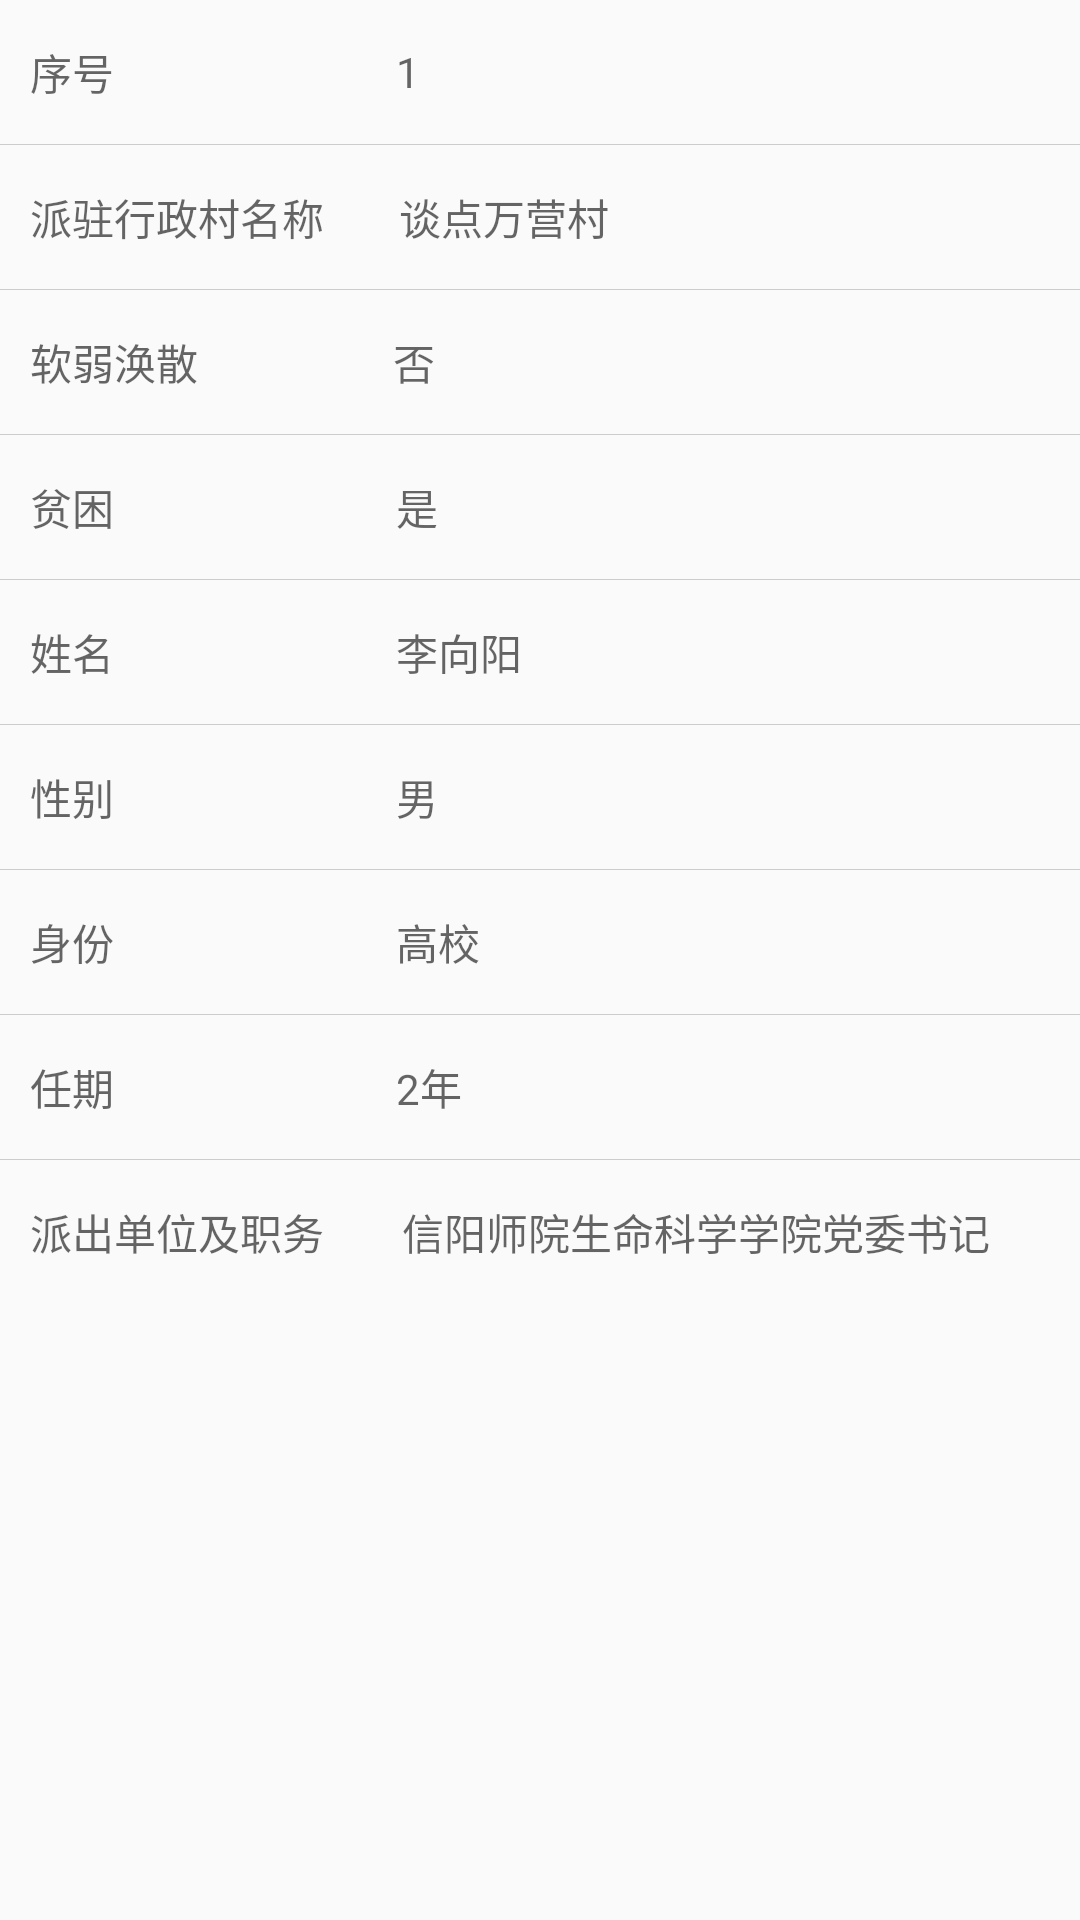

Write the Android layout XML for this screen, with the resource values it uses.
<!-- AndroidManifest.xml: application theme AppTheme -->
<!-- res/layout/account_list_item.xml -->
<?xml version="1.0" encoding="utf-8"?>
<LinearLayout xmlns:android="http://schemas.android.com/apk/res/android"
    android:layout_width="match_parent"
    android:layout_height="match_parent"
    android:orientation="vertical">


    <LinearLayout style="@style/ListItem">

        <TextView
            style="@style/ListItemText"
            android:layout_marginLeft="10dp"
            android:hint="序号" />

        <TextView
            android:layout_marginLeft="50dp"
            android:id="@+id/num"
            style="@style/ListItemEdit"
            android:hint="1"
            android:maxLength="20" />

    </LinearLayout>

    <View style="@style/Divider.Vertical" />

    <LinearLayout style="@style/ListItem">

        <TextView
            style="@style/ListItemText"
            android:layout_marginLeft="10dp"
            android:hint="派驻行政村名称" />

        <TextView
            android:singleLine="false"
            android:layout_marginLeft="25dp"
            android:id="@+id/cunName"
            style="@style/ListItemEdit"
            android:hint="谈点万营村"
            android:maxLength="20" />

    </LinearLayout>

    <View style="@style/Divider.Vertical" />

    <LinearLayout style="@style/ListItem">

        <TextView
            style="@style/ListItemText"
            android:layout_marginLeft="10dp"
            android:hint="软弱涣散" />

        <TextView
            android:id="@+id/rrsh"
            android:layout_marginLeft="49dp"
            style="@style/ListItemEdit"
            android:hint="否"
            android:maxLength="20" />
    </LinearLayout>

    <View style="@style/Divider.Vertical" />

    <LinearLayout style="@style/ListItem">

        <TextView
            style="@style/ListItemText"
            android:layout_marginLeft="10dp"
            android:hint="贫困" />

        <TextView
            android:layout_marginLeft="50dp"
            android:id="@+id/poor"
            style="@style/ListItemEdit"
            android:hint="是"
            android:maxLength="20" />
    </LinearLayout>

    <View style="@style/Divider.Vertical" />

    <LinearLayout style="@style/ListItem">

        <TextView
            style="@style/ListItemText"
            android:layout_marginLeft="10dp"
            android:hint="姓名" />

        <TextView
            android:id="@+id/name"
            android:layout_marginLeft="50dp"
            style="@style/ListItemEdit"
            android:hint="李向阳"
            android:maxLength="20" />
    </LinearLayout>
    <View style="@style/Divider.Vertical" />

    <LinearLayout style="@style/ListItem">

        <TextView
            style="@style/ListItemText"
            android:layout_marginLeft="10dp"
            android:hint="性别" />

        <TextView
            android:id="@+id/sex"
            android:layout_marginLeft="50dp"
            style="@style/ListItemEdit"
            android:hint="男"
            android:maxLength="20" />
    </LinearLayout>
    <View style="@style/Divider.Vertical" />

    <LinearLayout style="@style/ListItem">

        <TextView
            style="@style/ListItemText"
            android:layout_marginLeft="10dp"
            android:hint="身份" />

        <TextView
            android:id="@+id/identity"
            android:singleLine="false"
            android:layout_marginLeft="50dp"
            style="@style/ListItemEdit"
            android:hint="高校"
            android:maxLength="20" />
    </LinearLayout>

    <View style="@style/Divider.Vertical" />

    <LinearLayout style="@style/ListItem">

        <TextView
            style="@style/ListItemText"
            android:layout_marginLeft="10dp"
            android:hint="任期" />

        <TextView
            android:id="@+id/serviceYear"
            android:layout_marginLeft="50dp"
            style="@style/ListItemEdit"
            android:hint="2年"
            android:maxLength="20" />
    </LinearLayout>

    <View style="@style/Divider.Vertical" />

    <LinearLayout style="@style/ListItem">

        <TextView
            style="@style/ListItemText"
            android:layout_marginLeft="10dp"
            android:hint="派出单位及职务" />

        <TextView
            android:id="@+id/position"
            android:singleLine="false"
            android:layout_marginLeft="26dp"
            style="@style/ListItemEdit"
            android:hint="信阳师院生命科学学院党委书记"
          />
    </LinearLayout>

</LinearLayout>
<!-- resources referenced by this layout -->
<resources>
  <style name="Divider.Vertical">
          <item name="android:layout_width">match_parent</item>
          <item name="android:layout_height">1px</item>
      </style>
  <style name="ListItem">
          <item name="android:background">@drawable/list_item_background</item>
          <item name="android:layout_width">match_parent</item>
          <item name="android:layout_height">wrap_content</item>
          <item name="android:minHeight">@dimen/list_item_min_height</item>
      </style>
  <style name="ListItemEdit">
          <item name="android:textColor">#ff333333</item>
          <item name="android:textSize">@dimen/font_size_normal</item>
          <item name="android:singleLine">true</item>
          <item name="android:background">@null</item>
          <item name="android:layout_width">0dp</item>
          <item name="android:layout_height">match_parent</item>
          <item name="android:layout_weight">1.0</item>
          <item name="android:gravity">center_vertical</item>
      </style>
  <style name="ListItemText">
          <item name="android:singleLine">true</item>
          <item name="android:gravity">center_vertical</item>
          <item name="android:layout_gravity">center_vertical</item>
          <item name="android:layout_width">wrap_content</item>
          <item name="android:minWidth">@dimen/list_item_text_width</item>
          <item name="android:layout_height">wrap_content</item>
          <item name="android:textColor">#ff333333</item>
          <item name="android:textSize">@dimen/font_size_normal</item>
      </style>
  <style name="AppTheme" parent="Theme.AppCompat.Light.NoActionBar">
          
          <item name="colorPrimary">@color/colorPrimary</item>
          <item name="colorPrimaryDark">@color/colorPrimary</item>
          <item name="colorAccent">@color/colorAccent</item>
      </style>
  <dimen name="list_item_min_height">48dp</dimen>
  <dimen name="font_size_normal">14dp</dimen>
  <dimen name="list_item_text_width">72dp</dimen>
  <color name="colorPrimary">#D33D3C</color>
  <color name="colorAccent">#FF4081</color>
</resources>
